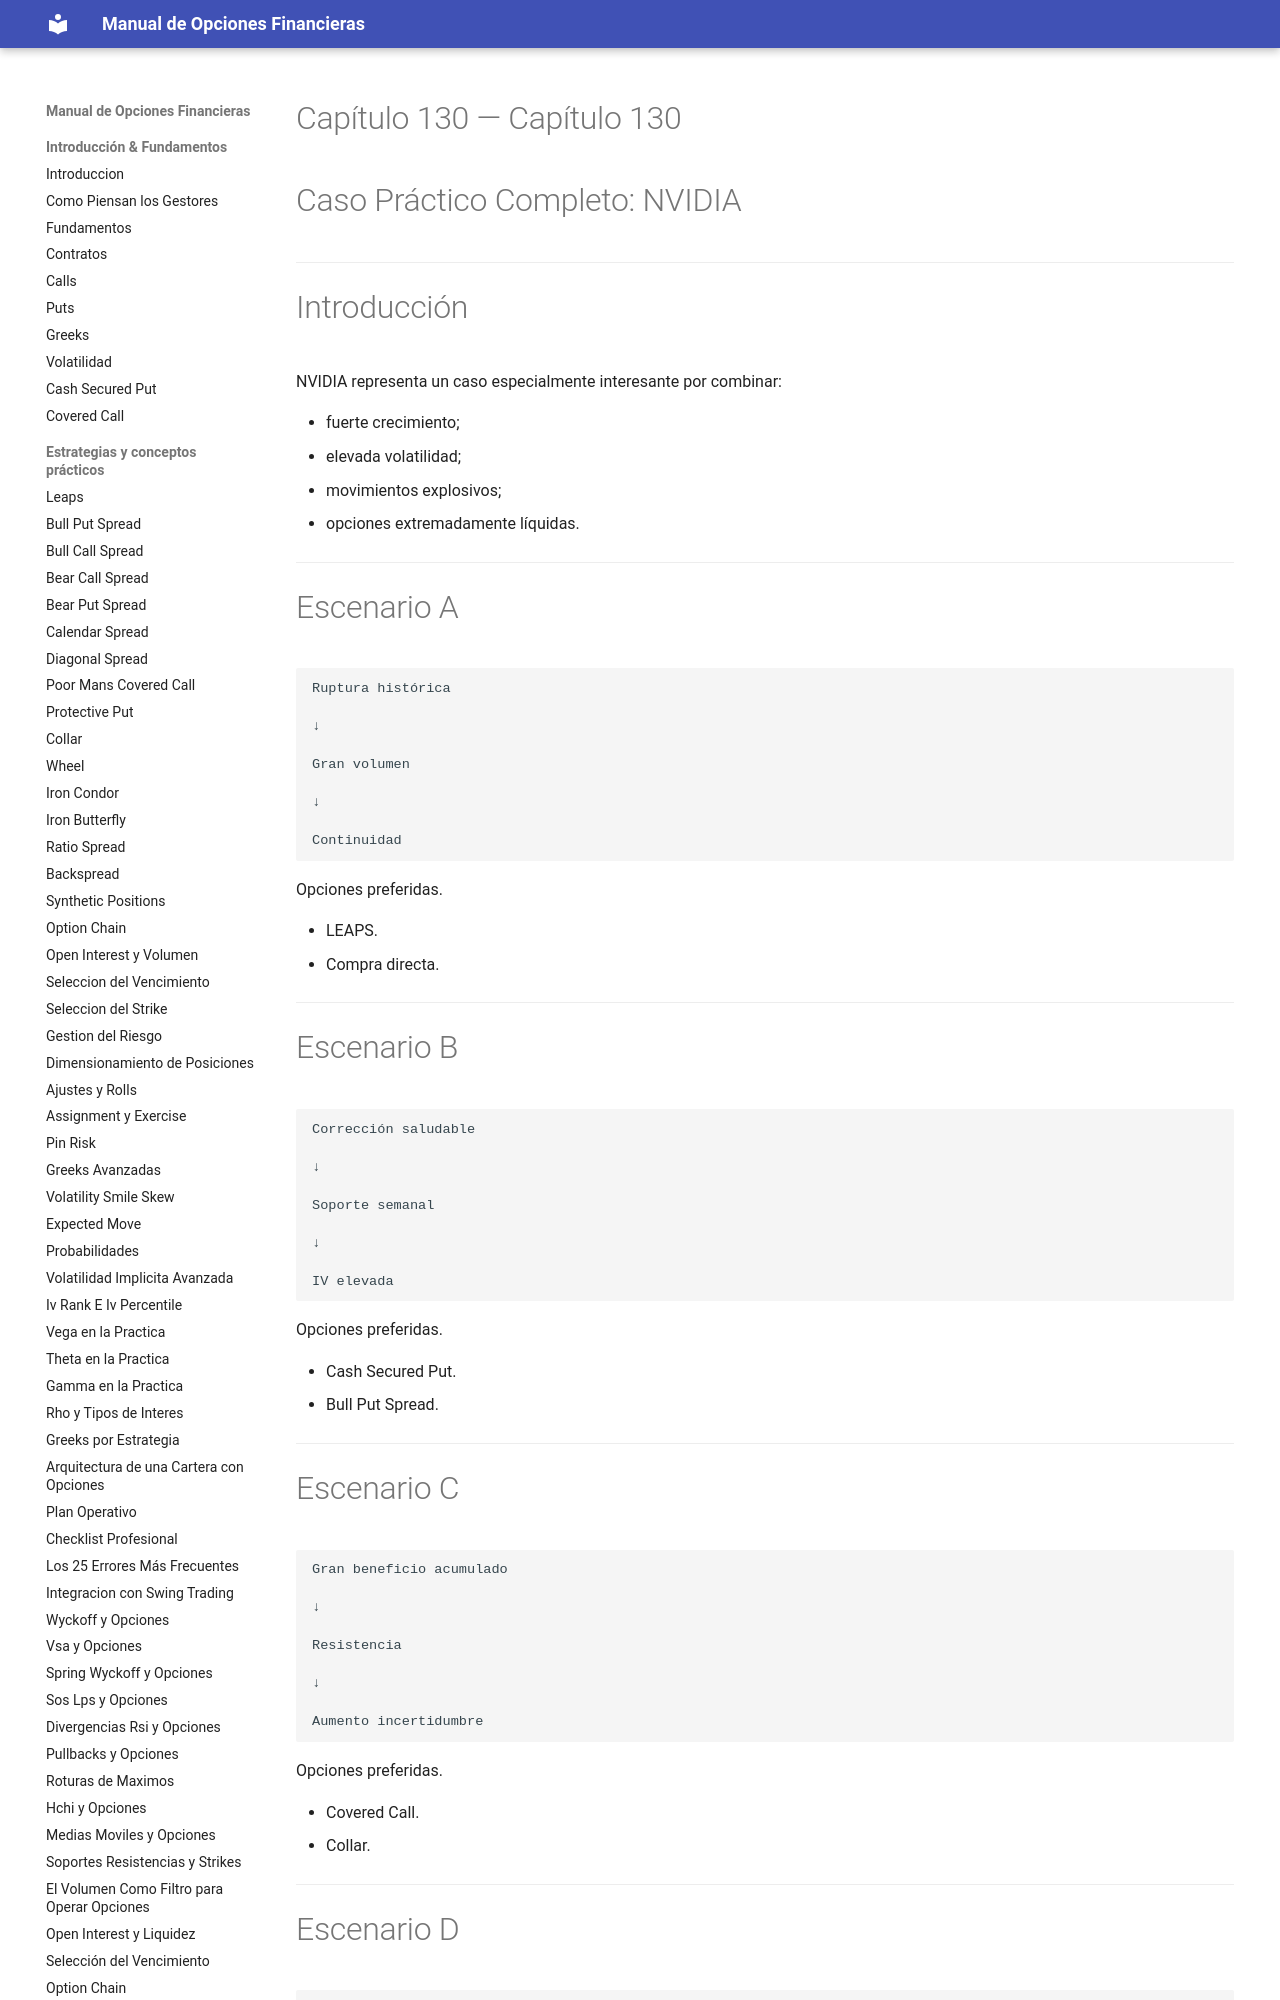

repository: juanahs/opciones-financieras · page: 130-casos-practicos-completos-nvidia/index.html · generator: mkdocs

---
description: ""
date: 2026-09-21
tags: []
draft: false
title: "Capítulo 130 — Caso Práctico Completo: NVIDIA"

---

# Capítulo 130 — Caso Práctico Completo: NVIDIA



---

# Introducción

NVIDIA representa un caso especialmente interesante por combinar:
